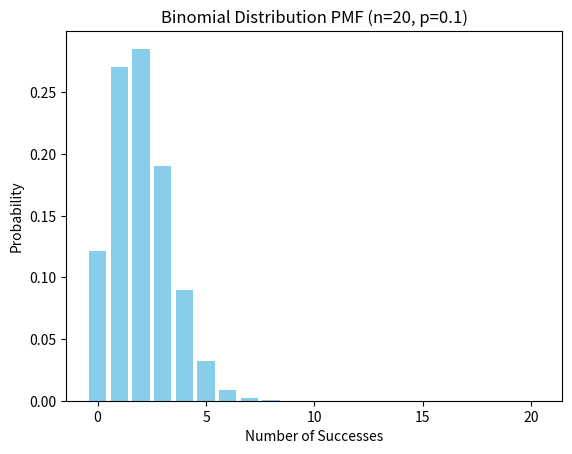

The matplotlib source for this figure:
import scipy.stats as stats
import matplotlib.pyplot as plt
import numpy as np

n = 20
p = 0.10
k = 5

prob = stats.binom.pmf(k,n,p)
print(f"Probability of exactly 5 successes: {prob:.4f}")

x = np.arange(0,n+1)
pmf_values = stats.binom.pmf(x,n,p)

plt.bar(x, pmf_values, color='skyblue')
plt.title('Binomial Distribution PMF (n=20, p=0.1)')
plt.xlabel('Number of Successes')
plt.ylabel('Probability')
plt.show()
